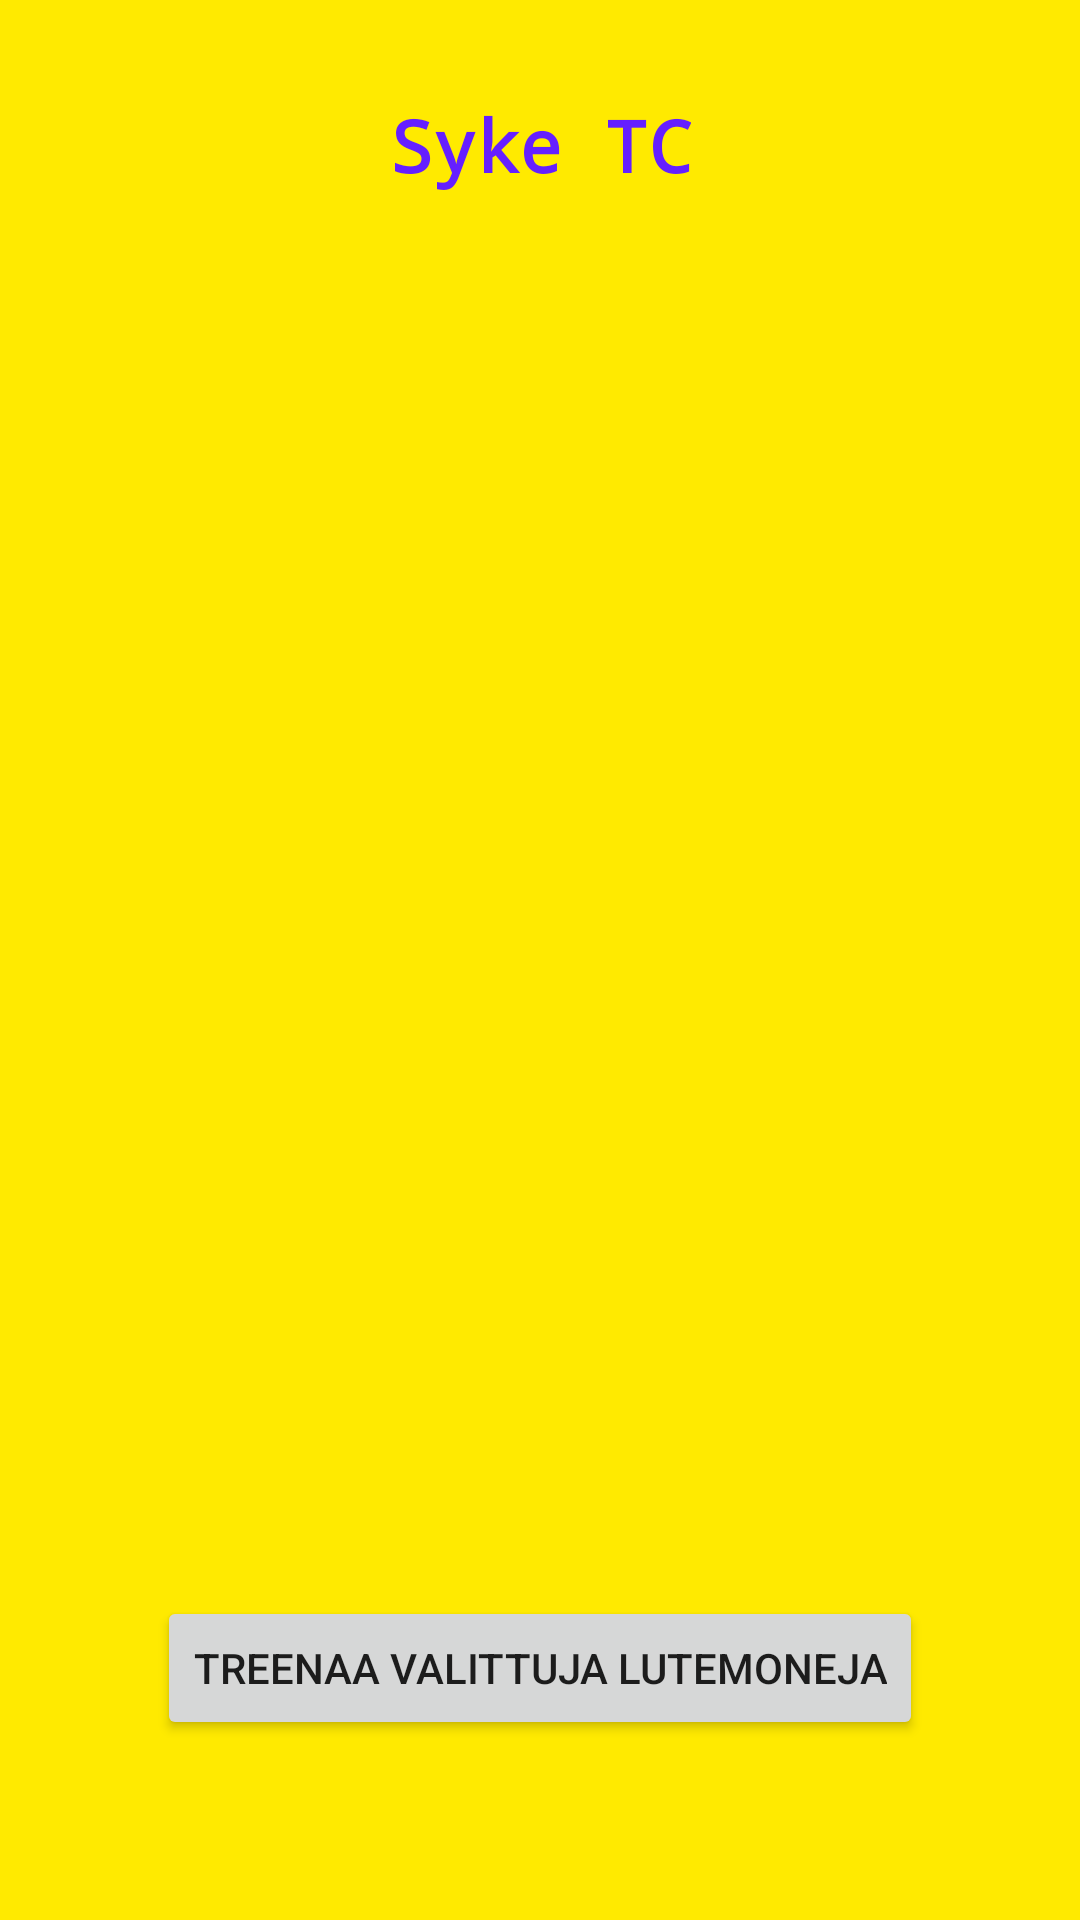

Android layout source for this screen:
<!-- AndroidManifest.xml: application theme Theme.Harjoitustyo_MurtomaaRunn -->
<!-- res/layout/activity_train.xml -->
<?xml version="1.0" encoding="utf-8"?>
<FrameLayout xmlns:android="http://schemas.android.com/apk/res/android"
    xmlns:app="http://schemas.android.com/apk/res-auto"
    xmlns:tools="http://schemas.android.com/tools"
    android:layout_width="match_parent"
    android:layout_height="match_parent"
    tools:context=".Training">

    <androidx.constraintlayout.widget.ConstraintLayout
        android:layout_width="match_parent"
        android:layout_height="match_parent"
        android:background="#FFEA00"
        tools:context=".Training">

        <androidx.recyclerview.widget.RecyclerView
            android:id="@+id/rvBeastModeList"
            android:layout_width="317dp"
            android:layout_height="400dp"
            android:layout_marginTop="100dp"
            app:layout_constraintEnd_toEndOf="parent"
            app:layout_constraintStart_toStartOf="parent"
            app:layout_constraintTop_toTopOf="parent" />

        <Button
            android:id="@+id/btnTrainChosen"
            android:layout_width="wrap_content"
            android:layout_height="wrap_content"
            android:layout_marginTop="32dp"
            android:text="Treenaa valittuja Lutemoneja"
            app:layout_constraintEnd_toEndOf="parent"
            app:layout_constraintStart_toStartOf="parent"
            app:layout_constraintTop_toBottomOf="@+id/rvBeastModeList" />

        <TextView
            android:id="@+id/txtGymInfo"
            android:layout_width="wrap_content"
            android:layout_height="wrap_content"
            android:layout_marginTop="32dp"
            android:fontFamily="monospace"
            android:text="Syke TC"
            android:textColor="#651FFF"
            android:textSize="24sp"
            android:textStyle="bold"
            app:layout_constraintEnd_toEndOf="parent"
            app:layout_constraintStart_toStartOf="parent"
            app:layout_constraintTop_toTopOf="parent" />

    </androidx.constraintlayout.widget.ConstraintLayout>

</FrameLayout>
<!-- resources referenced by this layout -->
<resources>
  <style name="Theme.Harjoitustyo_MurtomaaRunn" parent="Theme.MaterialComponents.DayNight.DarkActionBar">
          
          <item name="colorPrimary">@color/purple_500</item>
          <item name="colorPrimaryVariant">@color/purple_700</item>
          <item name="colorOnPrimary">@color/white</item>
          
          <item name="colorSecondary">@color/teal_200</item>
          <item name="colorSecondaryVariant">@color/teal_700</item>
          <item name="colorOnSecondary">@color/black</item>
          
          <item name="android:statusBarColor">?attr/colorPrimaryVariant</item>
          
      </style>
  <!-- not gathered from this repository: default colours our renderer supplied (Android Studio template values) -->
  <color name="purple_500">#FF6200EE</color>
  <color name="purple_700">#FF3700B3</color>
  <color name="teal_200">#FF03DAC5</color>
  <color name="teal_700">#FF018786</color>
  <color name="black">#FF000000</color>
  <color name="white">#FFFFFFFF</color>
</resources>
